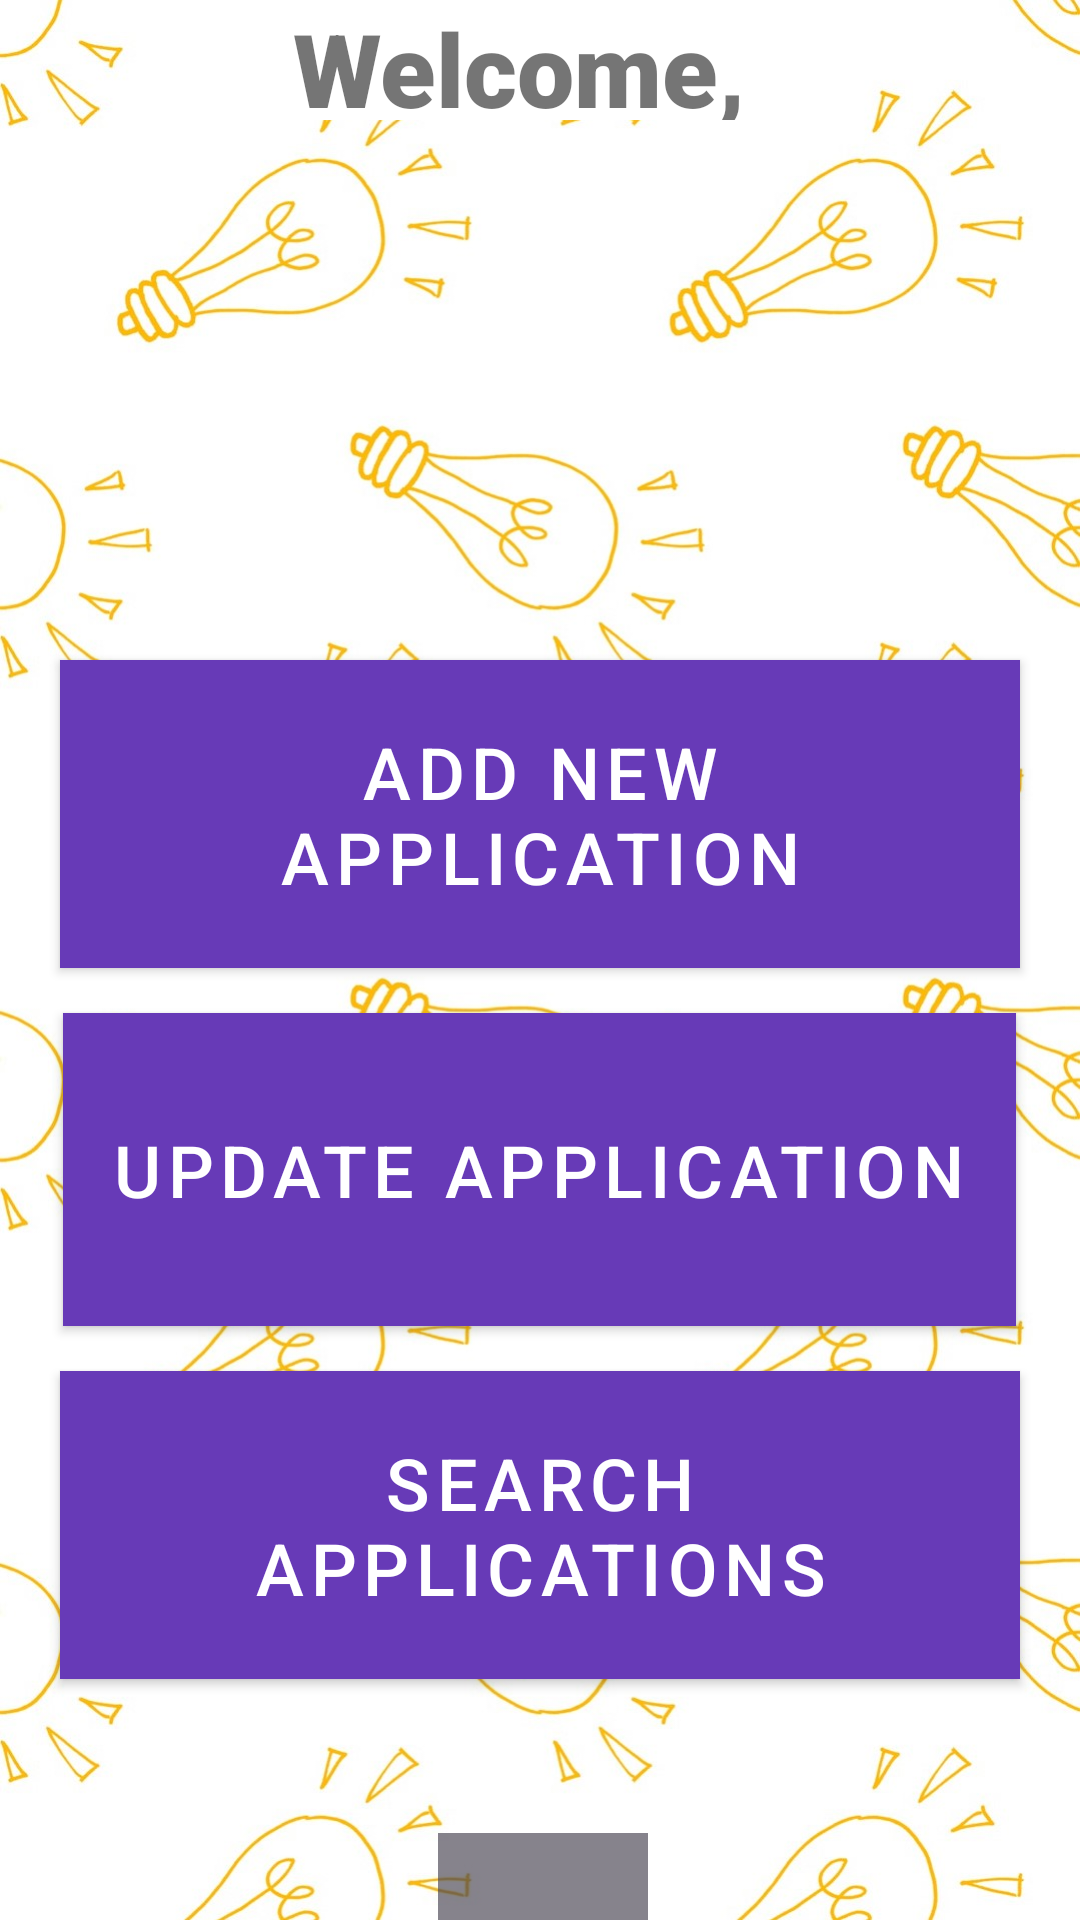

Produce the Android XML layout that renders to this screen, including the resource entries it uses.
<!-- AndroidManifest.xml: application theme AppTheme -->
<!-- res/layout/activity_admin_menu.xml -->
<?xml version="1.0" encoding="utf-8"?>
<RelativeLayout xmlns:android="http://schemas.android.com/apk/res/android"
    xmlns:app="http://schemas.android.com/apk/res-auto"
    xmlns:tools="http://schemas.android.com/tools"
    android:layout_width="match_parent"
    android:layout_height="match_parent"
    tools:context=".MainActivity"
    android:background="@drawable/login_bg"
    >

    <com.google.android.material.button.MaterialButton
        android:id="@+id/add_application"
        android:layout_width="wrap_content"
        android:layout_height="wrap_content"
        android:layout_centerHorizontal="true"
        android:layout_marginTop="220dp"
        android:background="#673AB7"
        android:backgroundTint="#673AB7"
        android:backgroundTintMode="add"
        android:padding="15dp"
        android:text="Add new application"
        android:textSize="24dp"
        app:backgroundTint="#673AB7" />

    <com.google.android.material.button.MaterialButton
        android:id="@+id/update_application"
        android:layout_width="wrap_content"
        android:layout_height="wrap_content"
        android:layout_below="@id/add_application"
        android:layout_centerHorizontal="true"
        android:layout_marginTop="15dp"
        android:background="#673AB7"
        android:paddingVertical="30dp"
        android:text="Update application"
        android:textSize="24dp"
        app:backgroundTint="#673AB7" />

    <com.google.android.material.button.MaterialButton
        android:id="@+id/search_application"
        android:layout_width="wrap_content"
        android:layout_height="wrap_content"
        android:layout_below="@id/update_application"
        android:layout_centerHorizontal="true"
        android:layout_marginTop="15dp"
        android:background="#673AB7"
        android:padding="15dp"
        android:text="Search applications"

        android:textSize="24dp"
        app:backgroundTint="#673AB7" />

    <TextView
        android:id="@+id/textView"
        android:layout_width="wrap_content"
        android:layout_height="wrap_content"
        android:layout_alignParentStart="true"
        android:layout_alignParentEnd="true"
        android:layout_alignParentBottom="true"
        android:layout_marginStart="58dp"
        android:layout_marginEnd="72dp"
        android:layout_marginBottom="600dp"
        android:background="#FFFFFF"
        android:fontFamily="sans-serif-black"
        android:text="Welcome, Admin"
        android:textAlignment="center"
        android:textSize="34sp" />

    <com.google.android.material.button.MaterialButton
        android:id="@+id/button"
        android:layout_width="wrap_content"
        android:layout_height="49dp"
        android:layout_below="@id/search_application"
        android:layout_alignParentStart="true"
        android:layout_alignParentEnd="true"
        android:layout_alignParentBottom="true"
        android:layout_marginStart="146dp"
        android:layout_marginTop="98dp"
        android:layout_marginEnd="144dp"
        android:layout_marginBottom="29dp"
        android:background="#A3FFFFFF"
        android:text="Logout"
        android:textSize="16sp"
        app:backgroundTint="#423D4C" />
</RelativeLayout>
<!-- resources referenced by this layout -->
<resources>
  <!-- drawable login_bg: jpg bitmap (drawable, 219981 bytes) -->
  <style name="AppTheme" parent="Theme.MaterialComponents.DayNight.NoActionBar">
          <item name="colorPrimary">@color/blue700</item>
          <item name="colorSecondary">@color/orange500</item>
          <item name="colorPrimaryDark">@color/blue800</item>
      </style>
  <color name="blue700">#344955</color>
  <color name="orange500">#F9AA33</color>
  <color name="blue800">#232F34</color>
</resources>
